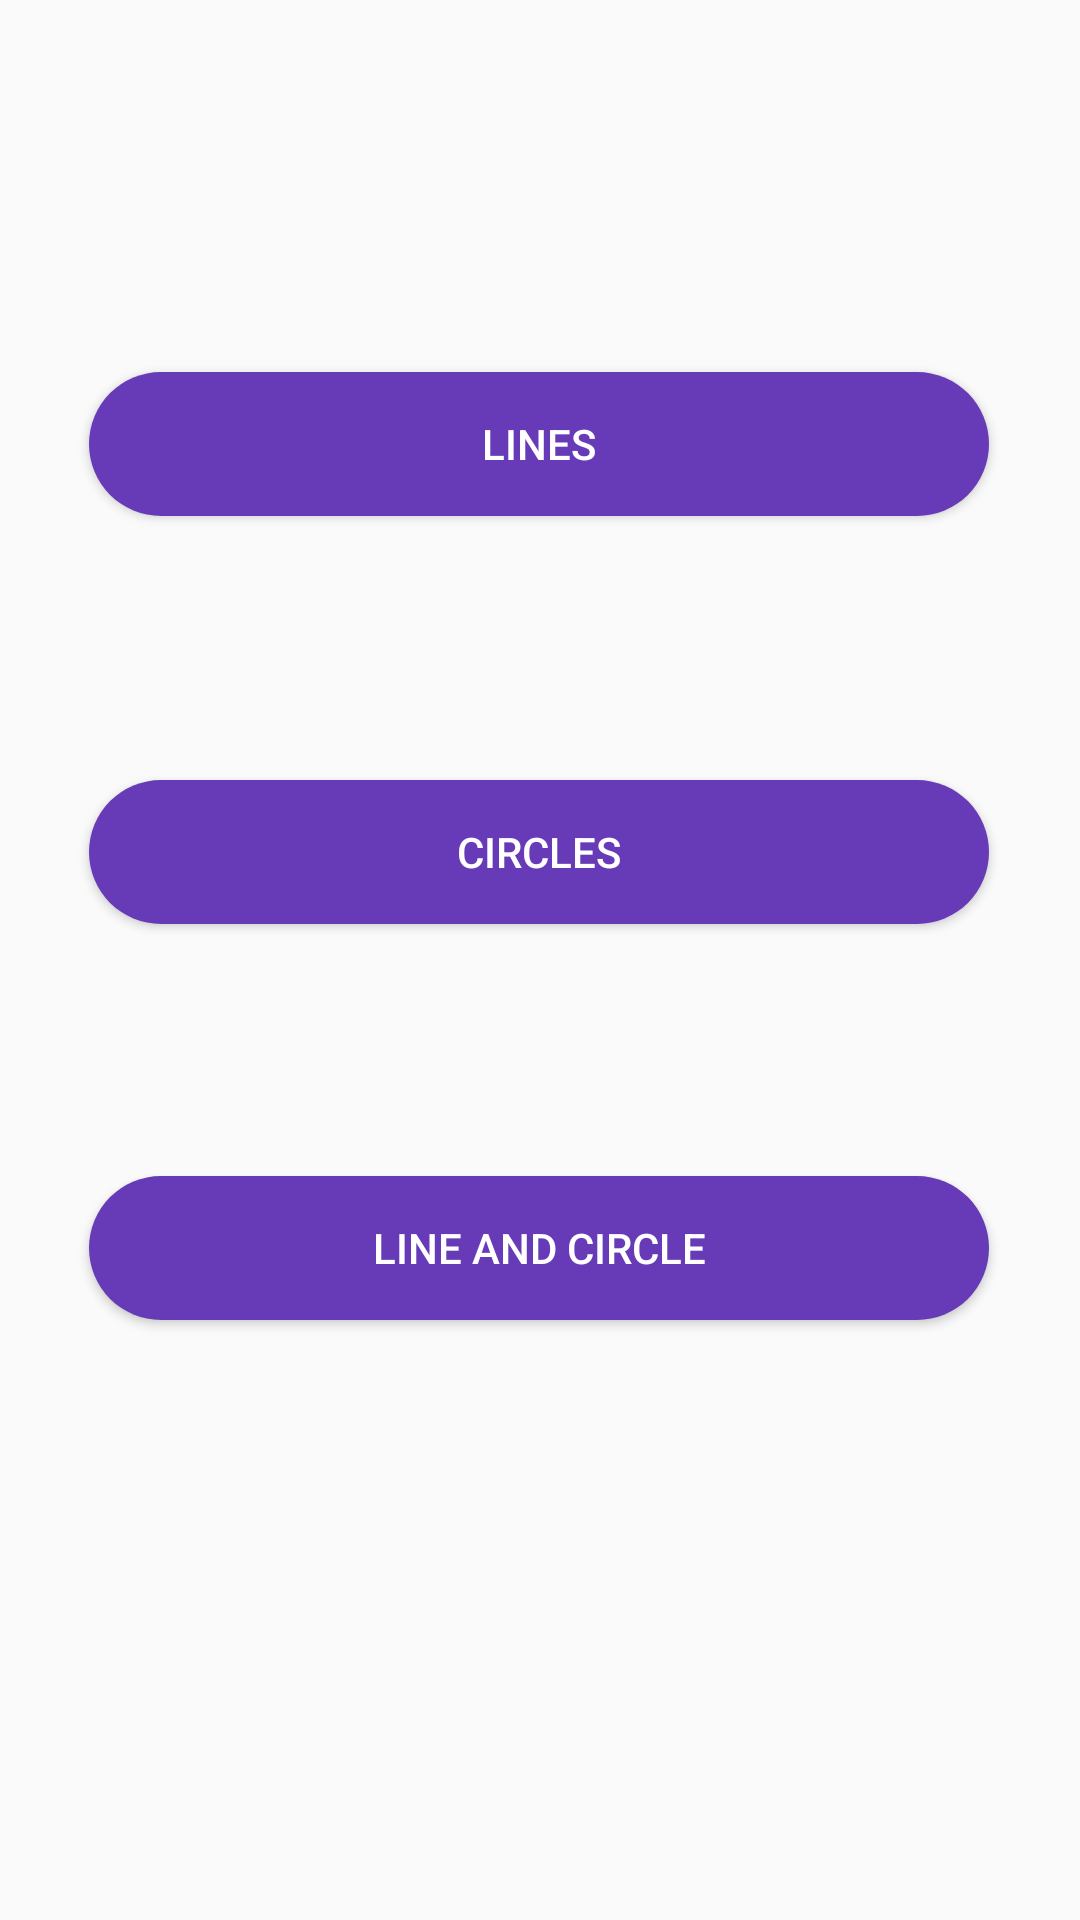

Here is an Android app screen rendered from its layout file. Give the layout XML and the strings, colors and styles it references.
<!-- AndroidManifest.xml: application theme Theme.CalculatorKit -->
<!-- res/layout/activity_intersection.xml -->
<?xml version="1.0" encoding="utf-8"?>
<android.support.constraint.ConstraintLayout xmlns:android="http://schemas.android.com/apk/res/android"
    xmlns:app="http://schemas.android.com/apk/res-auto"
    xmlns:tools="http://schemas.android.com/tools"
    android:layout_width="match_parent"
    android:layout_height="match_parent"
    tools:context=".IntersectionActivity"
    android:background="@drawable/calculatorbackground">

    <Button
        android:id="@+id/btnLineIntersection"
        android:layout_width="300dp"
        android:layout_height="wrap_content"
        android:layout_marginTop="124dp"
        android:background="@drawable/circle"
        android:text="Lines"
        android:textColor="#FFFFFF"
        app:layout_constraintEnd_toEndOf="parent"
        app:layout_constraintHorizontal_bias="0.495"
        app:layout_constraintStart_toStartOf="parent"
        app:layout_constraintTop_toTopOf="parent" />

    <Button
        android:id="@+id/btnCircleIntersection"
        android:layout_width="300dp"
        android:layout_height="wrap_content"
        android:layout_marginTop="88dp"
        android:background="@drawable/circle"
        android:text="Circles"
        android:textColor="#FFFFFF"
        app:layout_constraintEnd_toEndOf="parent"
        app:layout_constraintHorizontal_bias="0.495"
        app:layout_constraintStart_toStartOf="parent"
        app:layout_constraintTop_toBottomOf="@+id/btnLineIntersection" />

    <Button
        android:id="@+id/btnCircleAndLineIntersection"
        android:layout_width="300dp"
        android:layout_height="wrap_content"
        android:layout_marginTop="84dp"
        android:background="@drawable/circle"
        android:text="Line and Circle"
        android:textColor="#FFFFFF"
        app:layout_constraintEnd_toEndOf="parent"
        app:layout_constraintHorizontal_bias="0.495"
        app:layout_constraintStart_toStartOf="parent"
        app:layout_constraintTop_toBottomOf="@+id/btnCircleIntersection" />
</android.support.constraint.ConstraintLayout>
<!-- resources referenced by this layout -->
<resources>
  <!-- drawable circle (drawable) -->
  <?xml version="1.0" encoding="utf-8"?>
  <selector xmlns:android="http://schemas.android.com/apk/res/android">
      <item>
          <shape android:shape="rectangle">
              <corners android:radius="1000dp"></corners>
              <solid android:color="#673AB7"></solid>
          </shape>
      </item>
  </selector>
  <style name="Theme.CalculatorKit" parent="Theme.AppCompat.Light.DarkActionBar">
          
          <item name="colorPrimary">@color/purple_500</item>
          <item name="colorPrimaryDark">@color/purple_700</item>
          <item name="colorAccent">@color/teal_200</item>
          
      </style>
  <!-- not gathered from this repository: default colours our renderer supplied (Android Studio template values) -->
  <color name="purple_500">#FF6200EE</color>
  <color name="purple_700">#FF3700B3</color>
  <color name="teal_200">#FF03DAC5</color>
</resources>
